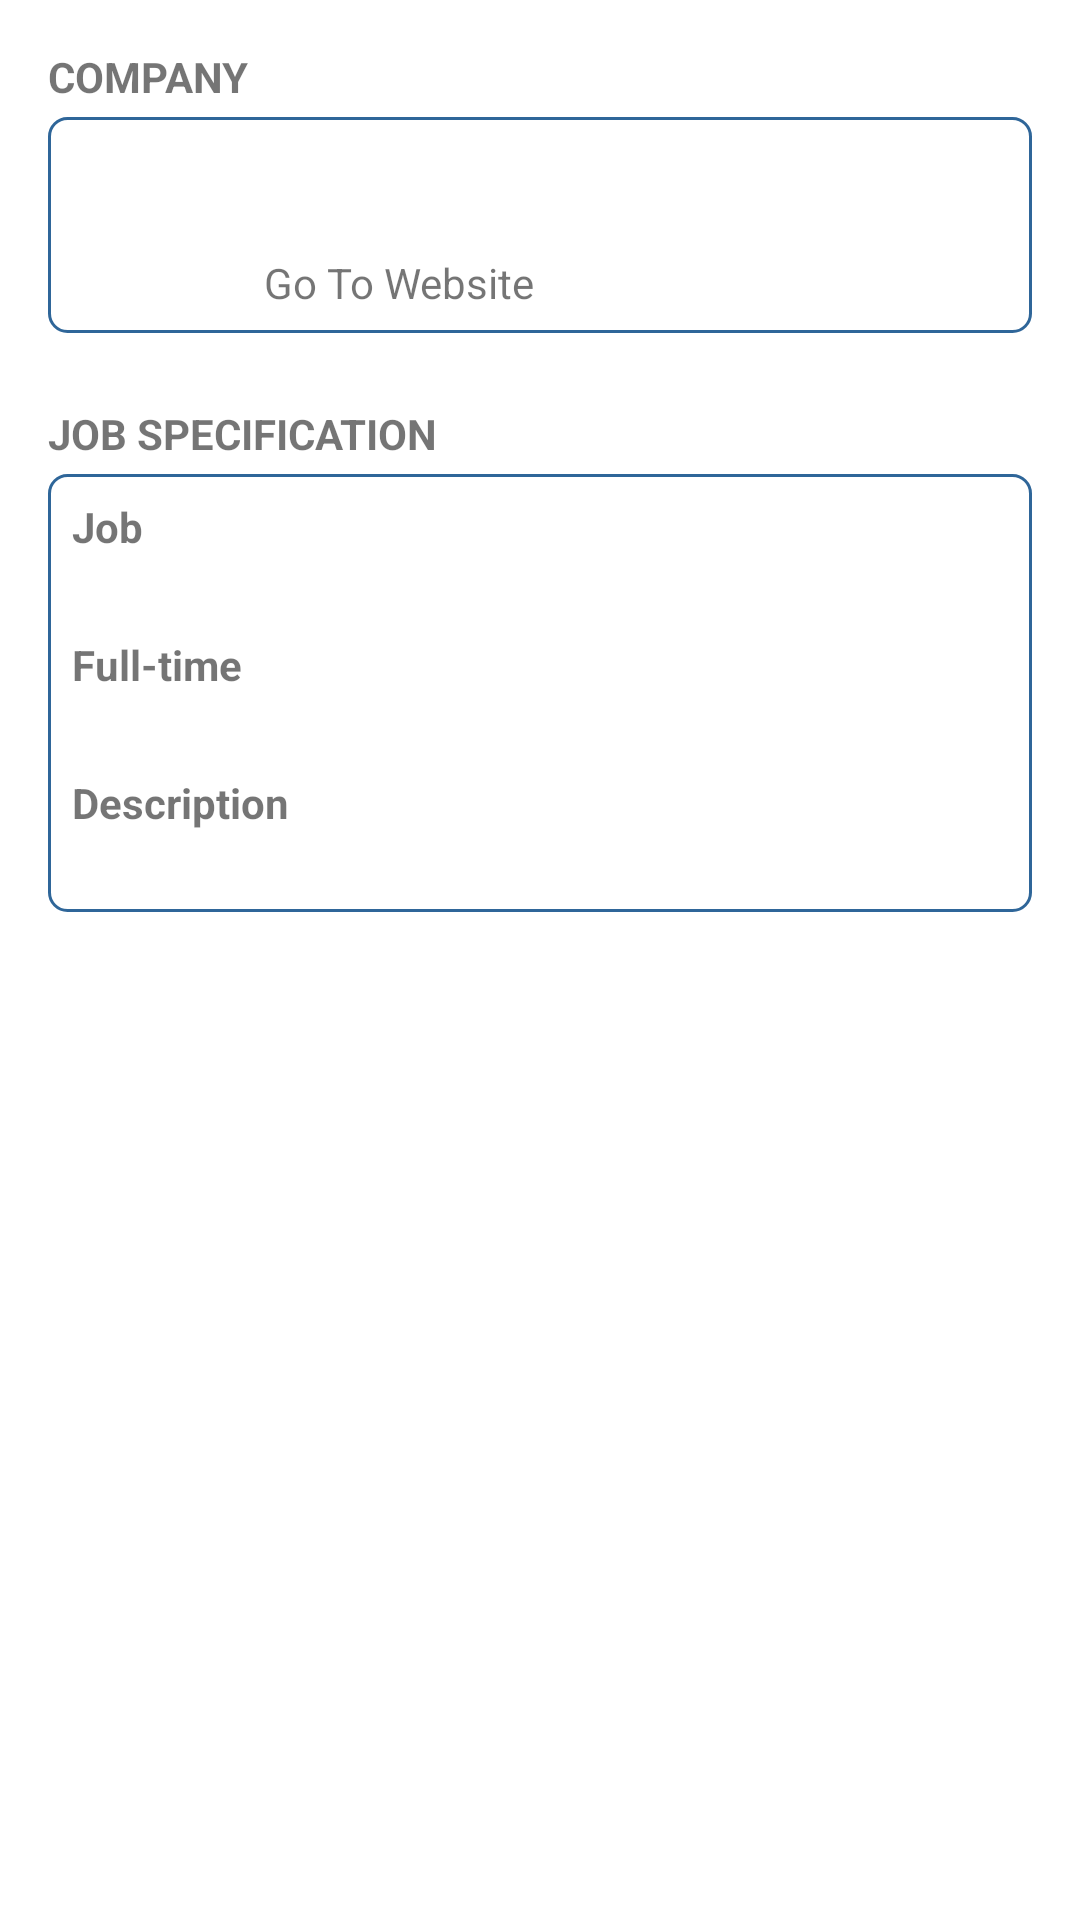

Write the Android layout XML for this screen, with the resource values it uses.
<!-- AndroidManifest.xml: application theme Theme.JobSearching -->
<!-- res/layout/activity_detail.xml -->
<?xml version="1.0" encoding="utf-8"?>
<ScrollView xmlns:android="http://schemas.android.com/apk/res/android"
    xmlns:app="http://schemas.android.com/apk/res-auto"
    xmlns:tools="http://schemas.android.com/tools"
    android:layout_width="match_parent"
    android:layout_height="match_parent"
    tools:context=".ui.DetailActivity">

    <androidx.constraintlayout.widget.ConstraintLayout
        android:layout_width="match_parent"
        android:layout_height="wrap_content"
        android:padding="16dp">

        <TextView
            android:id="@+id/tv_company"
            android:layout_width="wrap_content"
            android:layout_height="wrap_content"
            android:layout_marginBottom="16dp"
            android:text="@string/company"
            android:textAllCaps="true"
            android:textStyle="bold"
            app:layout_constraintStart_toStartOf="parent"
            app:layout_constraintTop_toTopOf="parent" />

        <androidx.constraintlayout.widget.ConstraintLayout
            android:id="@+id/cv_company_detail"
            android:layout_width="match_parent"
            android:layout_height="wrap_content"
            android:background="@drawable/rounded_edittext"
            app:layout_constraintStart_toStartOf="parent"
            app:layout_constraintTop_toBottomOf="@+id/tv_company"
            android:layout_marginTop="4dp">

            <ImageView
                android:id="@+id/iv_company_image"
                android:layout_width="56dp"
                android:layout_height="56dp"
                android:layout_marginVertical="8dp"
                android:layout_marginStart="8dp"
                tools:src="@mipmap/ic_launcher"
                app:layout_constraintBottom_toBottomOf="parent"
                app:layout_constraintStart_toStartOf="parent"
                app:layout_constraintTop_toTopOf="parent" />

            <LinearLayout
                android:layout_width="wrap_content"
                android:layout_height="wrap_content"
                android:orientation="vertical"
                app:layout_constraintBottom_toBottomOf="@+id/iv_company_image"
                app:layout_constraintStart_toEndOf="@+id/iv_company_image"
                app:layout_constraintTop_toTopOf="@+id/iv_company_image">

                <TextView
                    android:id="@+id/tv_company_name"
                    android:layout_width="wrap_content"
                    android:layout_height="wrap_content"
                    android:layout_marginStart="8dp"
                    tools:text="@string/company_name"
                    android:textStyle="bold" />

                <TextView
                    android:id="@+id/tv_location"
                    android:layout_width="wrap_content"
                    android:layout_height="wrap_content"
                    android:layout_marginStart="8dp"
                    tools:text="@string/location" />

                <TextView
                    android:id="@+id/tv_website"
                    android:layout_width="wrap_content"
                    android:layout_height="wrap_content"
                    android:layout_marginStart="8dp"
                    android:text="@string/website"
                    android:clickable="true"
                    android:focusable="true" />

            </LinearLayout>


        </androidx.constraintlayout.widget.ConstraintLayout>

        <TextView
            android:id="@+id/tv_specs"
            android:layout_width="wrap_content"
            android:layout_height="wrap_content"
            android:text="@string/job_specification"
            android:textAllCaps="true"
            android:textStyle="bold"
            android:layout_marginTop="24dp"
            app:layout_constraintStart_toStartOf="parent"
            app:layout_constraintTop_toBottomOf="@+id/cv_company_detail" />

        <LinearLayout
            android:id="@+id/cv_job_specs"
            android:layout_width="match_parent"
            android:layout_height="wrap_content"
            android:background="@drawable/rounded_edittext"
            app:layout_constraintStart_toStartOf="parent"
            app:layout_constraintTop_toBottomOf="@+id/tv_specs"
            android:layout_marginVertical="4dp"
            android:orientation="vertical"
            android:padding="8dp">

            <TextView
                android:layout_width="wrap_content"
                android:layout_height="wrap_content"
                android:text="@string/job"
                android:textStyle="bold"/>

            <TextView
                android:id="@+id/tv_job_title"
                android:layout_width="wrap_content"
                android:layout_height="wrap_content"
                tools:text="@string/job_title"/>

            <TextView
                android:layout_width="wrap_content"
                android:layout_height="wrap_content"
                android:text="@string/full_time"
                android:textStyle="bold"
                android:layout_marginTop="8dp"/>

            <TextView
                android:id="@+id/tv_job_status"
                android:layout_width="wrap_content"
                android:layout_height="wrap_content"
                tools:text="@string/job_status"/>

            <TextView
                android:layout_width="wrap_content"
                android:layout_height="wrap_content"
                android:text="@string/description"
                android:textStyle="bold"
                android:layout_marginTop="8dp"/>

            <TextView
                android:id="@+id/tv_job_desc"
                android:layout_width="wrap_content"
                android:layout_height="wrap_content"
                tools:text="@string/job_description"
                android:justificationMode="inter_word"/>

        </LinearLayout>

    </androidx.constraintlayout.widget.ConstraintLayout>

</ScrollView>
<!-- resources referenced by this layout -->
<resources>
  <!-- drawable rounded_edittext (drawable) -->
  <?xml version="1.0" encoding="utf-8"?>
  <shape xmlns:android="http://schemas.android.com/apk/res/android" >
  
      <stroke
          android:width="1dp"
          android:color="#2f6699" />
      <corners
          android:radius="6dp"
          />
  
  </shape>
  <string name="company">Company</string>
  <string name="company_name">Company Name</string>
  <string name="description">Description</string>
  <string name="full_time">Full-time</string>
  <string name="job">Job</string>
  <string name="job_description">Job Description</string>
  <string name="job_specification">Job Specification</string>
  <string name="job_status">Job Status</string>
  <string name="job_title">Job Title</string>
  <string name="location">Location</string>
  <string name="website">Go To Website</string>
  <style name="Theme.JobSearching" parent="Theme.MaterialComponents.DayNight.DarkActionBar">
          
          <item name="colorPrimary">@color/purple_500</item>
          <item name="colorPrimaryVariant">@color/purple_700</item>
          <item name="colorOnPrimary">@color/white</item>
          
          <item name="colorSecondary">@color/teal_200</item>
          <item name="colorSecondaryVariant">@color/teal_700</item>
          <item name="colorOnSecondary">@color/black</item>
          
          <item name="android:statusBarColor">?attr/colorPrimaryVariant</item>
          
      </style>
  <!-- not gathered from this repository: default colours our renderer supplied (Android Studio template values) -->
  <color name="purple_500">#FF6200EE</color>
  <color name="purple_700">#FF3700B3</color>
  <color name="teal_200">#FF03DAC5</color>
  <color name="teal_700">#FF018786</color>
  <color name="black">#FF000000</color>
  <color name="white">#FFFFFFFF</color>
</resources>
